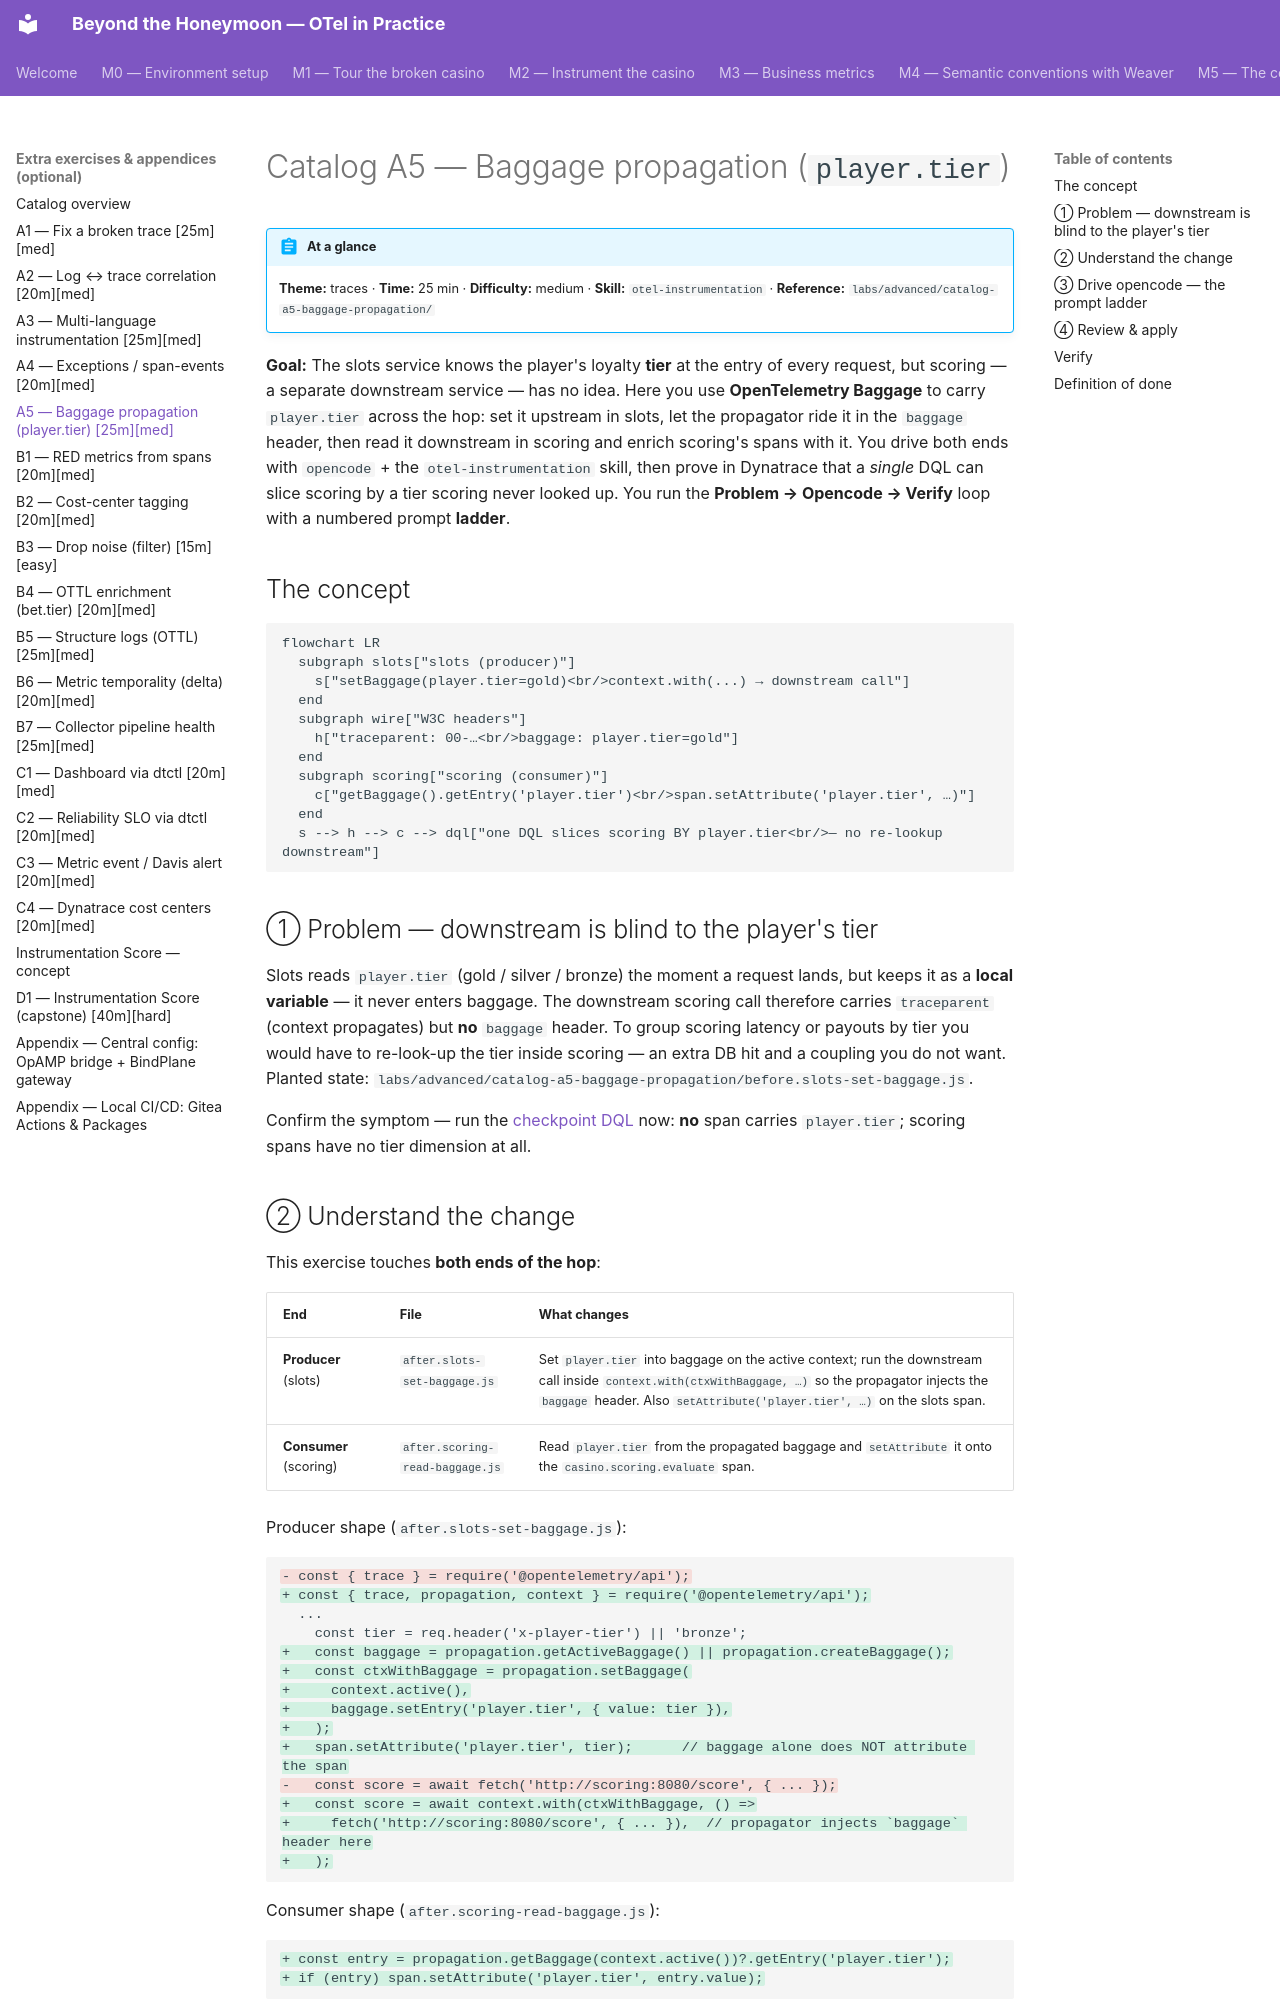

repository: agardnerIT/Otel-Training · page: advanced/catalog-a5-baggage-propagation/index.html · generator: mkdocs

# Catalog A5 — Baggage propagation (`player.tier`)

!!! abstract "At a glance"
    **Theme:** traces · **Time:** 25 min · **Difficulty:** medium ·
    **Skill:** `otel-instrumentation` ·
    **Reference:** `labs/advanced/catalog-a5-baggage-propagation/`

**Goal:** The slots service knows the player's loyalty **tier** at the entry of
every request, but scoring — a separate downstream service — has no idea. Here
you use **OpenTelemetry Baggage** to carry `player.tier` across the hop: set it
upstream in slots, let the propagator ride it in the `baggage` header, then read
it downstream in scoring and enrich scoring's spans with it. You drive both ends
with `opencode` + the `otel-instrumentation` skill, then prove in Dynatrace that
a *single* DQL can slice scoring by a tier scoring never looked up. You run the
**Problem → Opencode → Verify** loop with a numbered prompt **ladder**.

## The concept

```mermaid
flowchart LR
  subgraph slots["slots (producer)"]
    s["setBaggage(player.tier=gold)<br/>context.with(...) → downstream call"]
  end
  subgraph wire["W3C headers"]
    h["traceparent: 00-…<br/>baggage: player.tier=gold"]
  end
  subgraph scoring["scoring (consumer)"]
    c["getBaggage().getEntry('player.tier')<br/>span.setAttribute('player.tier', …)"]
  end
  s --> h --> c --> dql["one DQL slices scoring BY player.tier<br/>— no re-lookup downstream"]
```

## ① Problem — downstream is blind to the player's tier

Slots reads `player.tier` (gold / silver / bronze) the moment a request lands,
but keeps it as a **local variable** — it never enters baggage. The downstream
scoring call therefore carries `traceparent` (context propagates) but **no**
`baggage` header. To group scoring latency or payouts by tier you would have to
re-look-up the tier inside scoring — an extra DB hit and a coupling you do not
want. Planted state:
`labs/advanced/catalog-a5-baggage-propagation/before.slots-set-baggage.js`.

Confirm the symptom — run the [checkpoint DQL](#verify) now: **no** span carries
`player.tier`; scoring spans have no tier dimension at all.
